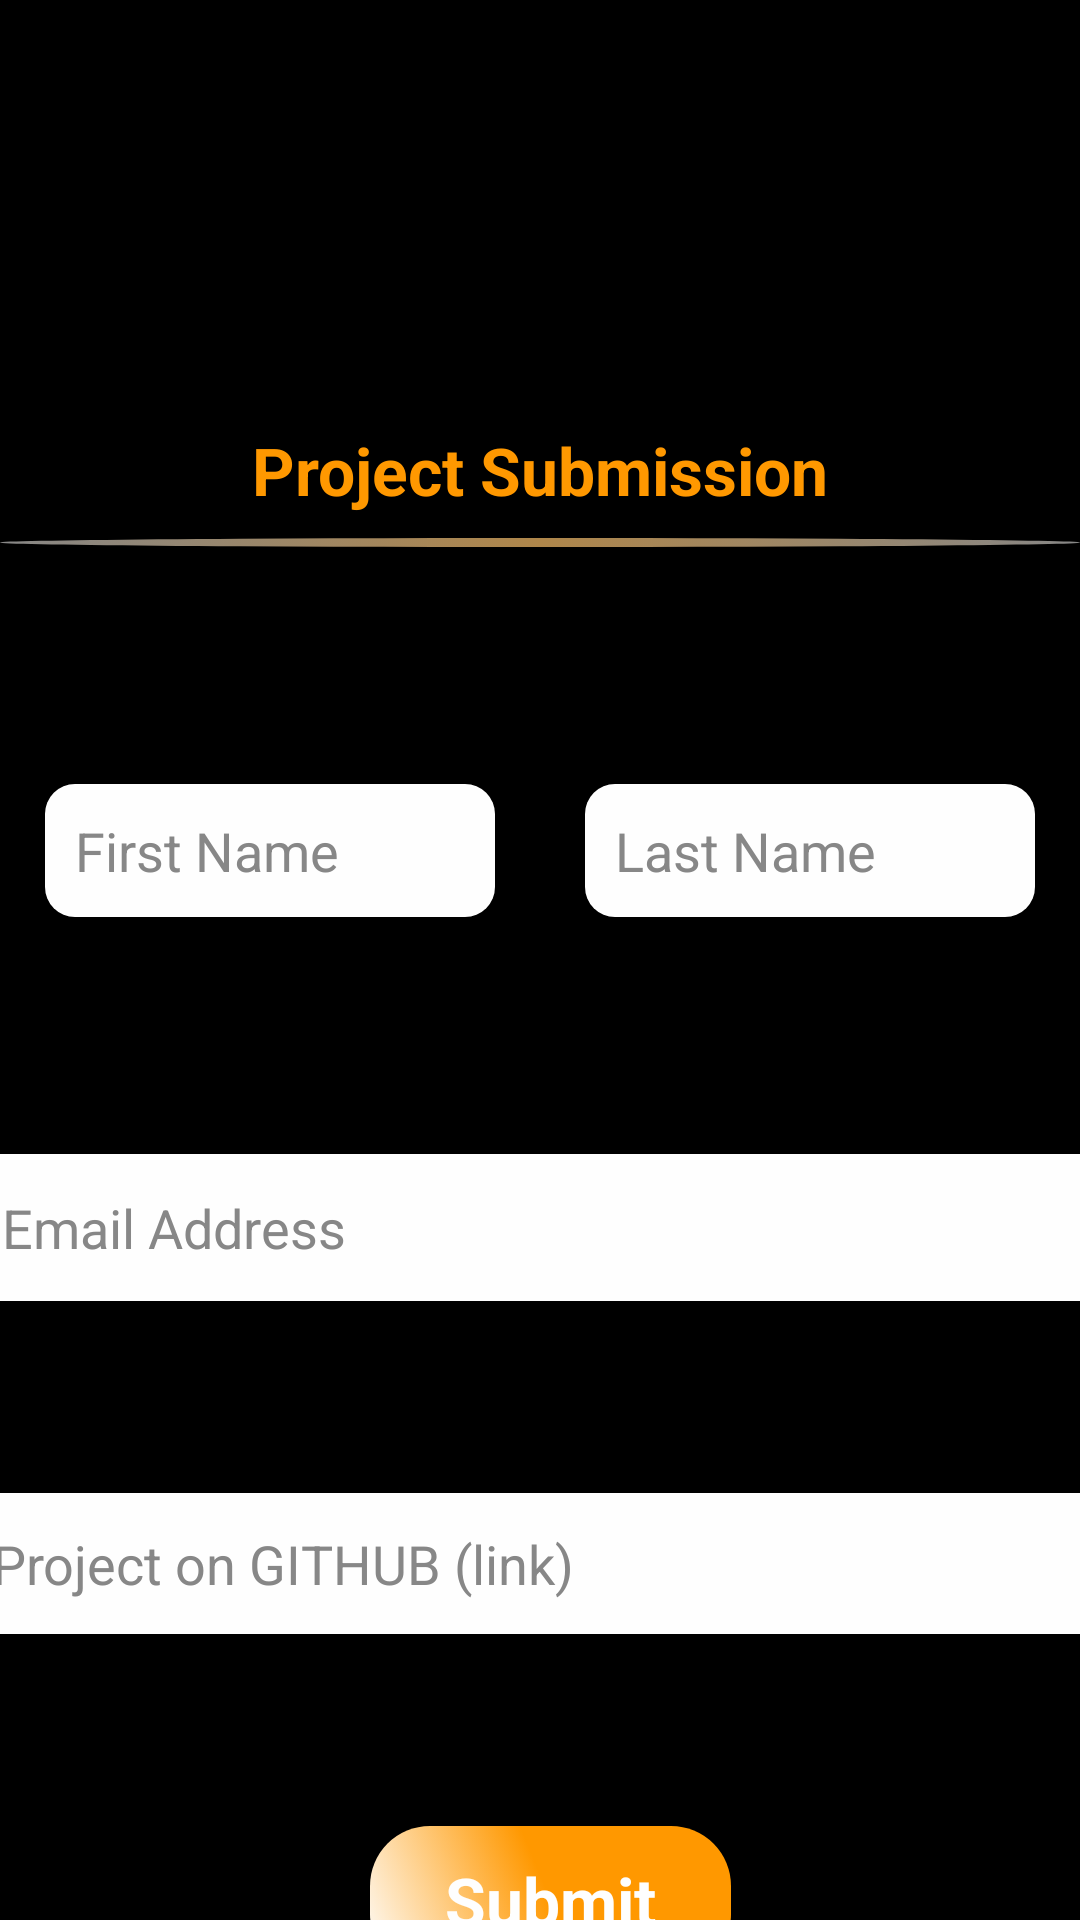

Here is an Android app screen rendered from its layout file. Give the layout XML and the strings, colors and styles it references.
<!-- AndroidManifest.xml: application theme AppTheme -->
<!-- res/layout/project_submission.xml -->
<androidx.constraintlayout.widget.ConstraintLayout xmlns:android="http://schemas.android.com/apk/res/android"
    xmlns:app="http://schemas.android.com/apk/res-auto"
    xmlns:tools="http://schemas.android.com/tools"
    android:layout_width="match_parent"
    android:layout_height="match_parent">

    <EditText
        android:id="@+id/submit_githublink"
        android:layout_width="393dp"
        android:layout_height="47dp"
        android:layout_marginTop="64dp"
        android:background="@drawable/bg_submit"
        android:hint="@string/project_on_github_link"
        android:maxLines="1"
        android:padding="@dimen/padding_2"
        android:textColor="@color/colorPrimaryDark"
        android:textColorHint="@color/grey_black"
        app:layout_constraintEnd_toEndOf="@+id/submit_email"
        app:layout_constraintStart_toStartOf="@+id/submit_email"
        app:layout_constraintTop_toBottomOf="@+id/submit_email" />

    <EditText
        android:id="@+id/submit_email"
        android:layout_width="386dp"
        android:layout_height="49dp"
        android:layout_marginTop="64dp"
        android:background="@drawable/bg_submit"
        android:hint="@string/email_address"
        android:maxLines="1"
        android:padding="@dimen/padding_2"
        android:textColor="@color/colorPrimaryDark"
        android:textColorHint="@color/grey_black"
        app:layout_constraintEnd_toEndOf="parent"
        app:layout_constraintStart_toStartOf="@+id/linearLayout"
        app:layout_constraintTop_toBottomOf="@+id/linearLayout" />


    <ImageView
        android:id="@+id/image"
        android:layout_width="329dp"
        android:layout_height="86dp"
        android:layout_gravity="end"
        android:layout_marginTop="32dp"
        android:contentDescription="@string/logo"
        android:src="@drawable/gads"
        app:layout_constraintEnd_toEndOf="parent"
        app:layout_constraintHorizontal_bias="0.695"
        app:layout_constraintStart_toStartOf="parent"
        app:layout_constraintTop_toTopOf="parent" />

    <ImageView
        android:id="@+id/image_exit"
        android:layout_width="wrap_content"
        android:layout_height="wrap_content"
        android:layout_marginTop="48dp"
        android:layout_marginEnd="9dp"
        android:contentDescription="@string/exit"
        android:src="@drawable/ic_arrow_back"
        app:layout_constraintEnd_toStartOf="@+id/image"
        app:layout_constraintStart_toStartOf="parent"
        app:layout_constraintTop_toTopOf="parent"
        app:tint="@color/white_2" />

    <LinearLayout
        android:id="@+id/linearLayout"
        android:layout_width="match_parent"
        android:layout_height="wrap_content"
        android:layout_marginTop="64dp"
        android:gravity="center"
        android:orientation="horizontal"
        app:layout_constraintEnd_toEndOf="parent"
        app:layout_constraintHorizontal_bias="0.0"
        app:layout_constraintStart_toStartOf="@+id/view3"
        app:layout_constraintTop_toBottomOf="@+id/view3">

        <EditText
            android:id="@+id/submit_firstname"
            android:layout_width="0dp"
            android:layout_height="wrap_content"
            android:layout_margin="@dimen/padding"
            android:layout_weight=".5"
            android:background="@drawable/bg_submit"
            android:hint="@string/first_name"
            android:maxLines="1"
            android:padding="@dimen/padding_2"
            android:textColor="@color/colorPrimaryDark"
            android:textColorHint="@color/grey_black" />

        <EditText
            android:id="@+id/submit_lastname"
            android:layout_width="0dp"
            android:layout_height="wrap_content"
            android:layout_margin="@dimen/padding"
            android:layout_weight=".5"
            android:background="@drawable/bg_submit"
            android:hint="@string/last_name"
            android:maxLines="1"
            android:padding="@dimen/padding_2"
            android:textColor="@color/colorPrimaryDark"
            android:textColorHint="@color/grey_black" />
    </LinearLayout>

    <TextView
        android:id="@+id/submit"
        android:layout_width="wrap_content"
        android:layout_height="wrap_content"
        android:layout_gravity="center_horizontal"
        android:layout_marginTop="64dp"
        android:background="@drawable/bg_submit_2"
        android:paddingLeft="@dimen/padding_m"
        android:paddingTop="@dimen/padding_2"
        android:paddingRight="@dimen/padding_m"
        android:paddingBottom="@dimen/padding_2"
        android:text="@string/submit"
        android:textColor="@color/white"
        android:textSize="@dimen/text_size_h1"
        android:textStyle="bold"
        app:layout_constraintEnd_toEndOf="@+id/submit_githublink"
        app:layout_constraintStart_toStartOf="@+id/submit_githublink"
        app:layout_constraintTop_toBottomOf="@+id/submit_githublink" />

    <TextView
        android:id="@+id/textView2"
        android:layout_width="match_parent"
        android:layout_height="wrap_content"
        android:layout_marginTop="24dp"
        android:gravity="center"
        android:text="@string/project_submission"
        android:textColor="@color/colorAccent"
        android:textSize="@dimen/text_size_h1"
        android:textStyle="bold"
        app:layout_constraintEnd_toEndOf="@+id/image"
        app:layout_constraintStart_toStartOf="@+id/image"
        app:layout_constraintTop_toBottomOf="@+id/image" />

    <View
        android:id="@+id/view3"
        android:layout_width="match_parent"
        android:layout_height="3dp"
        android:layout_marginTop="8dp"
        android:background="@drawable/bg_line"
        app:layout_constraintEnd_toEndOf="parent"
        app:layout_constraintHorizontal_bias="0.0"
        app:layout_constraintStart_toStartOf="@+id/textView2"
        app:layout_constraintTop_toBottomOf="@+id/textView2" />
</androidx.constraintlayout.widget.ConstraintLayout>
<!-- resources referenced by this layout -->
<resources>
  <color name="colorAccent">#FF9800</color>
  <color name="colorPrimaryDark">#000000</color>
  <color name="grey_black">#878787</color>
  <color name="white">#fefefe</color>
  <color name="white_2">#ededed</color>
  <dimen name="padding">15dp</dimen>
  <dimen name="padding_2">10dp</dimen>
  <dimen name="padding_m">25dp</dimen>
  <dimen name="text_size_h1">22sp</dimen>
  <!-- drawable bg_submit (drawable) -->
  <selector xmlns:android="http://schemas.android.com/apk/res/android" >
  
      <item android:state_focused="true" android:state_pressed="false">
          <shape android:shape="rectangle">
              <solid android:color="@color/white" />
              <corners android:radius="@dimen/cornerradius"/>
          </shape>
      </item>
      <item android:state_focused="true" android:state_pressed="true">
          <shape android:shape="rectangle" >
              <solid android:color="@color/grey_black" />
              <corners android:radius="@dimen/cornerradius"/>
          </shape>
      </item>
      <item android:state_focused="false" android:state_pressed="false" >
          <shape android:shape="rectangle" >
              <solid android:color="@color/white" />
              <corners android:radius="@dimen/cornerradius"/>
          </shape>
      </item>
      <item android:state_focused="false" android:state_pressed="true">
          <shape android:shape="rectangle" >
              <solid android:color="@color/grey_black" />
              <corners android:radius="@dimen/cornerradius"/>
          </shape>
      </item>
  
  </selector>
  <string name="email_address">Email Address</string>
  <string name="exit">exit</string>
  <string name="first_name">First Name</string>
  <string name="last_name">Last Name</string>
  <string name="logo">Logo</string>
  <string name="project_on_github_link">Project on GITHUB (link)</string>
  <string name="project_submission">Project Submission</string>
  <string name="submit">Submit</string>
  <style name="AppTheme" parent="Theme.AppCompat.Light.NoActionBar">
          <item name="colorPrimary">@color/colorPrimary</item>
          <item name="colorPrimaryVariant">#434343</item>
          <item name="colorPrimaryDark">@color/colorPrimaryDark</item>
          <item name="colorAccent">@color/colorAccent</item>
          <item name="android:textColor">@color/textColor</item>
          <item name="android:textColorPrimary">@color/textColorPrimary</item>
          <item name="android:windowBackground">@color/colorPrimaryDark</item>
          <item name="android:colorBackground">@color/colorPrimaryDark</item>
      </style>
  <color name="colorAccent2">#AF864A</color>
  <dimen name="cornerradius_2">20dp</dimen>
  <dimen name="cornerradius">10dp</dimen>
  <color name="colorPrimary">#000000</color>
  <color name="textColor">#fdfdfd</color>
  <color name="textColorPrimary">#fdfdfd</color>
</resources>
